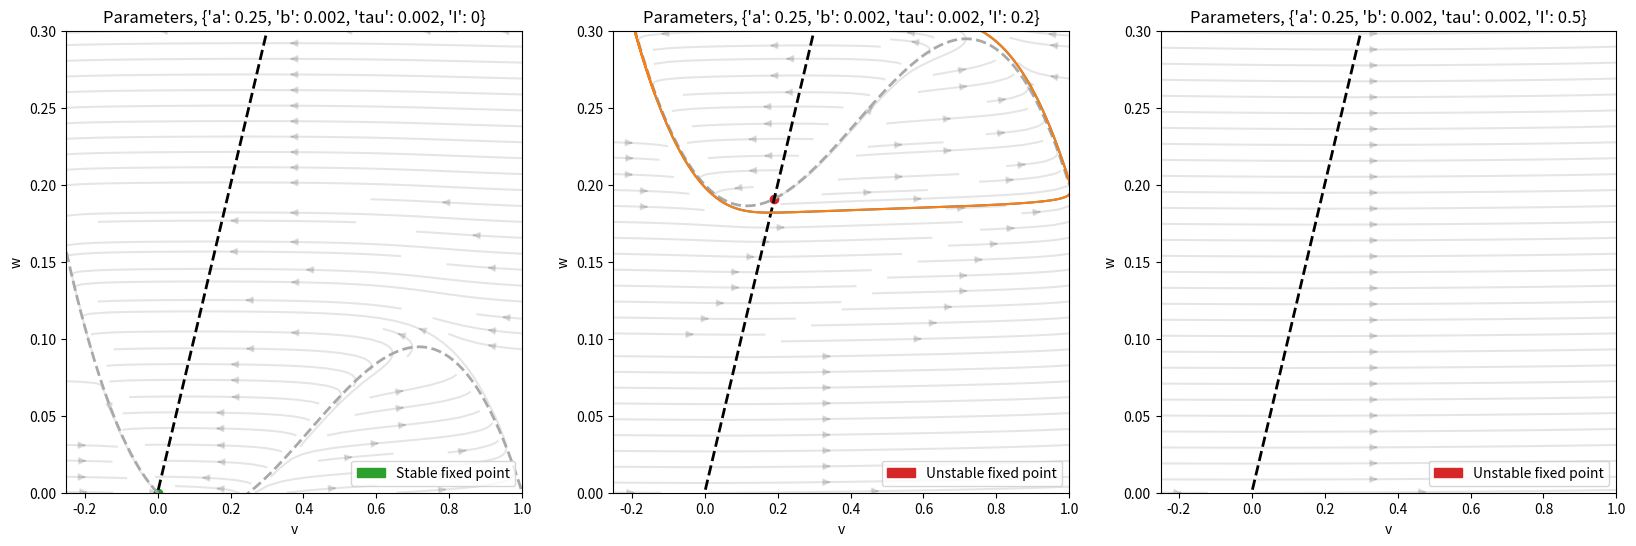

The matplotlib source for this figure:
from functools import partial
import numpy as np
import scipy.integrate
import scipy
import matplotlib.pyplot as plt
import matplotlib.patches as mpatches #used to write custom legends

# Implement the jacobian of the system and use numpy.linalg.eig to determine the local topology of the equilibria.

# You can use the following color code:
EQUILIBRIUM_COLOR = {'Stable fixed point':'C2',
                     'Unstable fixed point':'C3',
                     'Saddle':'C0',
                     #'Stable fixed point':'C3',
                     #'Unstable fixed point':'C2',
                     'Center':'C5'}

scenarios = [
    {"a":-.3, "b":1.4, "tau":20, "I":0},
    {"a":-.3, "b":1.4, "tau":20, "I":0.23},
    {"a":-.3, "b":1.4, "tau":20, "I":0.5}
]

#one fixed point
scenarios = [
    {"a":.25, "b":0.002, "tau":0.002, "I":0},
    {"a":.25, "b":0.002, "tau":0.002, "I":0.4},
    {"a":.25, "b":0.002, "tau":0.002, "I":0.9}
]

#three fixed point
scenarios = [
    {"a":.25, "b":0.002, "tau":0.002, "I":0},
    {"a":.25, "b":0.002, "tau":0.002, "I":0.2},
    {"a":.25, "b":0.002, "tau":0.002, "I":0.5}
]
"""scenarios = [
    {"a":.25, "b":0.003, "tau":0.01, "I":0.05},
    {"a":.25, "b":0.002, "tau":0.01, "I":0.05},
    {"a":.22, "b":0.001, "tau":0.01, "I":0.05}
]"""
xlim = (-0.25, 1)
ylim = (0., 0.3)



def fitzhugh_nagumo(x, t, a, b, tau, I):
    """Time derivative of the Fitzhugh-Nagumo neural model.
    Args:
       x (array size 2): [Membrane potential, Recovery variable]
       a, b (float): Parameters.
       tau (float): Time scale.
       t (float): Time (Not used: autonomous system)
       I (float): Constant stimulus current.
    Return: dx/dt (array size 2)
    """
    return np.array([(x[0] * (a - x[0]) * (x[0]-1)) - x[1] + I,
                     (b * x[0]) - (tau * x[1])])#np.array([x[0] - x[0]**3 - x[1] + I,
            #         (x[0] - a - b * x[1])/tau])

def get_displacement(param, dmax=0.5,time_span=np.linspace(0,600, 1000), number=20): #0,100,1000
    # We start from the resting point...
    ic = scipy.integrate.odeint(partial(fitzhugh_nagumo, **param),
                                y0=[0,0],  #0 0
                                t= np.linspace(0,999, 1000))[-1] #999
    # and do some displacement of the potential.
    traj = []
    for displacement in np.linspace(0,dmax, number):
        traj.append(scipy.integrate.odeint(partial(fitzhugh_nagumo, **param),
                                           y0=ic+np.array([displacement, 0]),
                                           t=time_span))
    return traj

def plot_isocline(ax, a, b, tau, I, color='k', style='--', opacity=.5, vmin=-1,vmax=1):
    """Plot the null iscolines of the Fitzhugh nagumo system"""
    v = np.linspace(vmin,vmax,100)
    ax.plot(v, (v * (a - v) * (v - 1)) + I, style, color='darkgrey', alpha=1,linewidth = 2 ) #v - v**3 + I
    ax.plot(v, (b * v)/tau, style, color='black', alpha=1, linewidth = 2)   #(v - a)/b

def plot_vector_field(ax, param, xrange, yrange, steps=50):
    # Compute the vector field
    x = np.linspace(xrange[0], xrange[1], steps)
    y = np.linspace(yrange[0], yrange[1], steps)
    X, Y = np.meshgrid(x,y)

    dx, dy = fitzhugh_nagumo([X,Y],0,**param)

    # streamplot is an alternative to quiver
    # that looks nicer when your vector filed is
    # continuous.
    ax.streamplot(X,Y,dx, dy, color=(0,0,0,.1))

    ax.set(xlim=(xrange[0], xrange[1]), ylim=(yrange[0], yrange[1]))


def find_roots(a,b,I, tau):
    # The coeficients of the polynomial equation are:
    # 1           * v**3
    # 0           * v**2
    # - (1/b - 1) * v**1
    # - (a/b + I) * v**0
    coef = [-1,a+1, -a-(b/tau), I]

    # We are only interested in real roots. # np.isreal(x) returns True only if x is real.
    # The following line filter the list returned by np.roots     # and only keep the real values.
    roots = [np.real(r) for r in np.roots(coef) if np.isreal(r)]

    # We store the position of the equilibrium.
    return [ [r, r *(a - r) *( r -1 ) + I] for r in roots]#[r, r - r**3 + I] [r, r (a - r) ( r -1 ) + I] [r, (-b/tau)*r]

eqnproot = {}
for i, param in enumerate(scenarios):
    eqnproot[i] = find_roots(**param)

#print(eqnproot)

def jacobian_fitznagumo(v, w, a, b, tau, I):
    """ Jacobian matrix of the ODE system modeling Fitzhugh-Nagumo's excitable system
    Args
    ====
        v (float): Membrane potential
        w (float): Recovery variable
        a,b (float): Parameters
        tau (float): Recovery timescale.
    Return: np.array 2x2"""
    return np.array([[(- 3 * v**2) + (2*v) - a + (2*a*v) , -1],
                     [b, -tau]])

def stability(jacobian):
    """ Stability of the equilibrium given its associated 2x2 jacobian matrix.
    Use the eigenvalues.
    Args:
        jacobian (np.array 2x2): the jacobian matrix at the equilibrium point.
    Return:
        (string) status of equilibrium point.
    """

    eigv = np.linalg.eigvals(jacobian)

    if all(np.real(eigv)==0) and all(np.imag(eigv)!=0):
        nature = "Center"
    elif np.real(eigv)[0]*np.real(eigv)[1]<0:
        nature = "Saddle"
    else:
        stability = 'Unstable' if all(np.real(eigv) > 0) else 'Stable'
        nature = stability + (' fixed point' if all(np.imag(eigv)!=0) else ' fixed point')
    return nature


def plot_phase_diagram(param, ax=None, title=None):
    """Plot a complete Fitzhugh-Nagumo phase Diagram in ax.
    Including isoclines, flow vector field, equilibria and their stability"""
    if ax is None:
        ax = plt.gca()
    if title is None:
        title = "Parameters, {}".format(param)

    ax.set(xlabel='v', ylabel='w', title=title)

    # Isocline and flow...
    #xlimit = (-1.5, 1.5)
    #ylimit = (-.6, .9)
    xlimit = xlim #(-0.25, 1)
    ylimit = ylim #(-0.1, 0.3)#0.80, 1.20 #-0.1, 0.3#[(1/sc['b'])*(x-sc['tau']) for x in xrange]

    plot_vector_field(ax, param, xlimit, ylimit)
    plot_isocline(ax, **param, vmin=xlimit[0],vmax=xlimit[1])

    # Plot the equilibria
    eqnproot = find_roots(**param)
    #e0 = r(v)   e1 = w = ( w= v(a-v)(v-1) +I)
    eqstability = [stability(jacobian_fitznagumo(e[0],e[1], **param)) for e in eqnproot]
    for e,n in zip(eqnproot,eqstability):
        ax.scatter(*e, color= EQUILIBRIUM_COLOR[n])
        print(EQUILIBRIUM_COLOR[n])
        print(n[:6]) #n[:6]
        print(*e)
        e[0] = 0.2
        e[1] = 0.6  #w = 0.9 for I = 0.9
        # Show a small perturbation of the stable equilibria...
        time_span = np.linspace(0, 600, num=2500)#0, 200, num=1500)
        if n[:6] == 'Unstab':#'Saddle': [:6]
            for perturb in (0.1, 0.4):#(0.1, 0.6): (0.01, -0.3
                ic = [e[0]+(perturb*e[0]),e[1]] #abs

                traj = scipy.integrate.odeint(partial(fitzhugh_nagumo, **param),
                                              y0=ic,
                                              t=time_span)
                ax.plot(traj[:,0], traj[:,1])
                print(traj[:,0], traj[:,1])

    # Legend
    labels = frozenset(eqstability)
    ax.legend([mpatches.Patch(color=EQUILIBRIUM_COLOR[n]) for n in labels], labels,
              loc='lower right')


fig, ax = plt.subplots(1,3, figsize=(20, 6))
for i, param in enumerate(scenarios):
    plot_phase_diagram(param, ax[i])

plt.show()